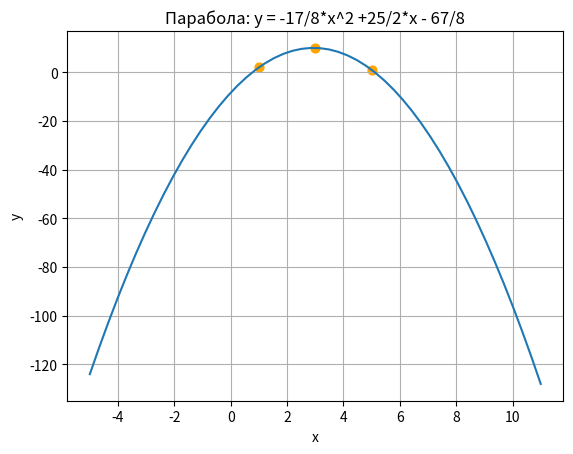

Generate this figure with matplotlib:
import numpy as np
import matplotlib.pyplot as plt

x1 = np.linspace(-5, 11, 50)
y1 = [-17/8*i**2 + 25/2 * i - 67/8 for i in x1]


# Построение графика
plt.title('Парабола: y = -17/8*x^2 +25/2*x - 67/8')
plt.xlabel('x') # ось абсцисс
plt.ylabel('y') # ось ординат
plt.grid() # включение отображение сетки
plt.plot(x1, y1)

#проверка - построение точек на графике
x = [1, 3, 5]
y = [-17 / 8 * i ** 2 + 25 / 2 * i - 67 / 8 for i in x]
print(x, y)
plt.scatter(x, y, color='orange', s=40, marker='o')
plt.show()
